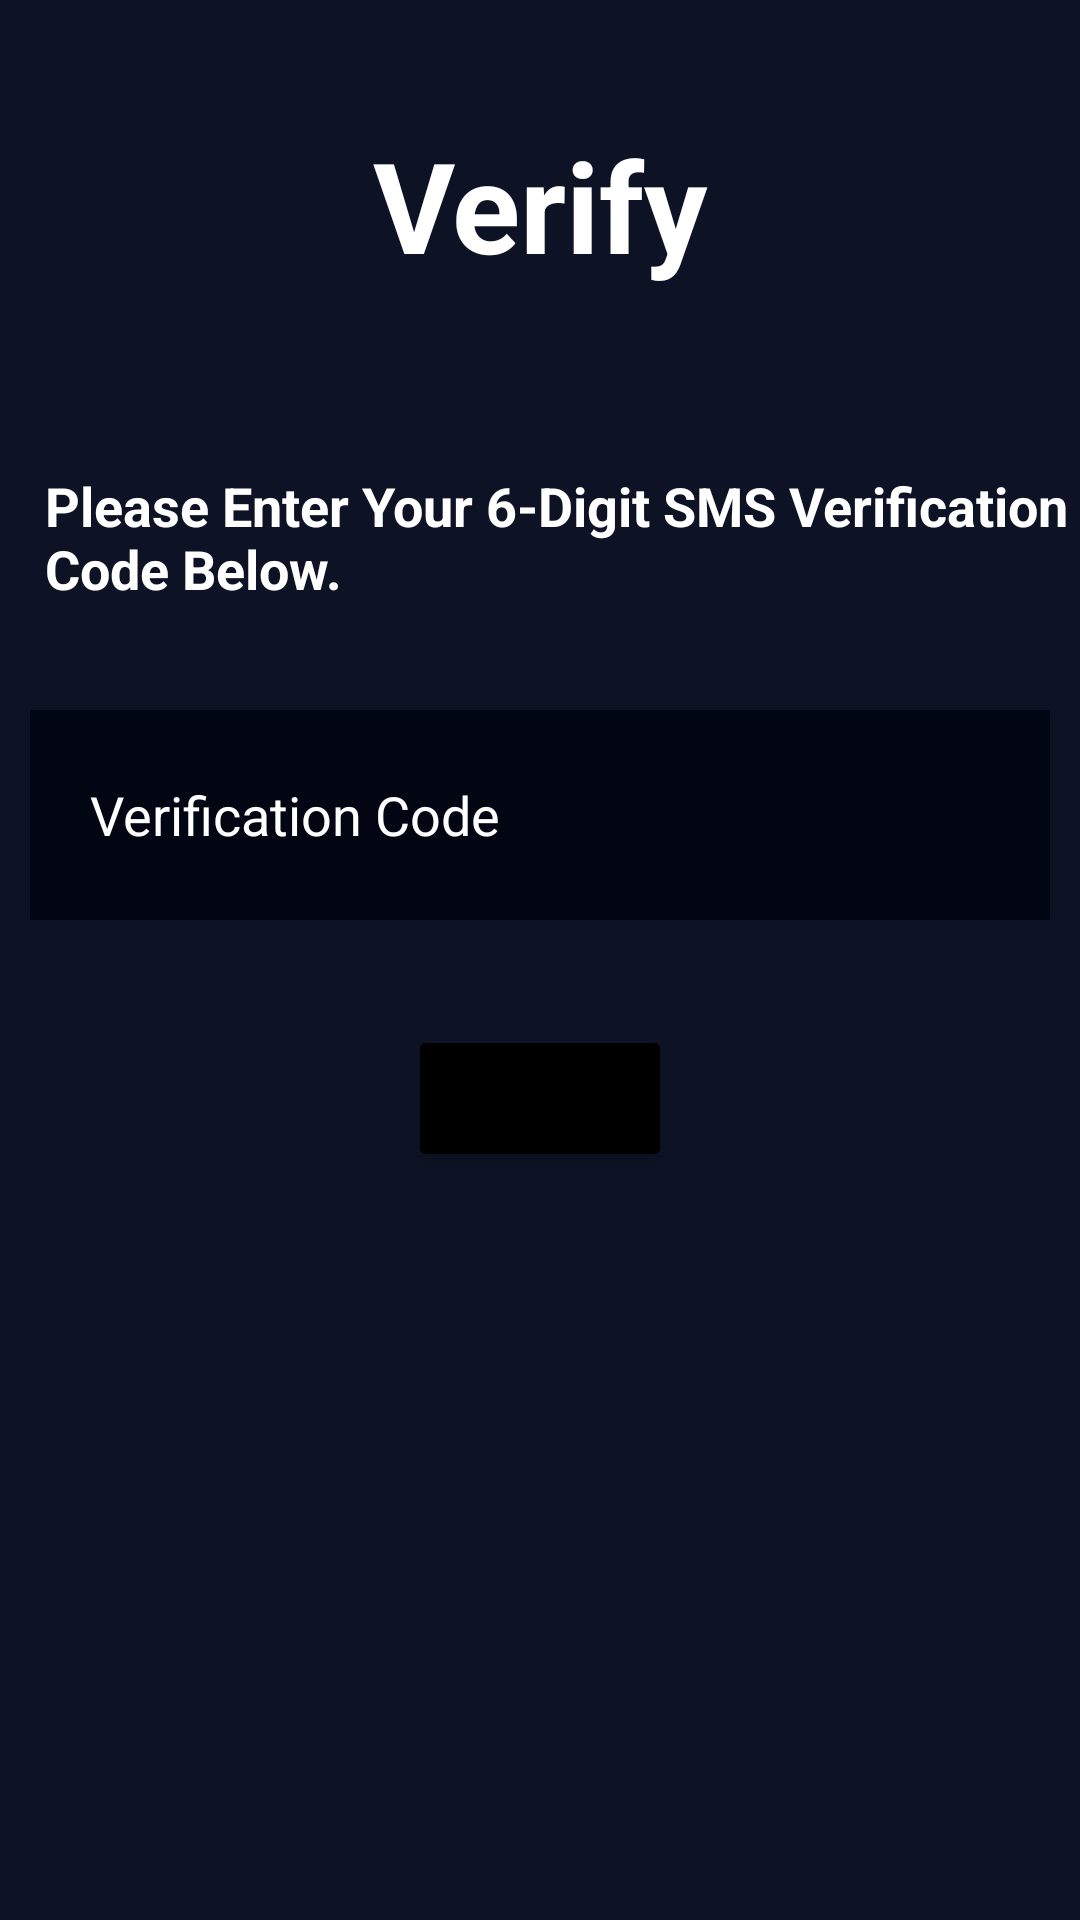

Produce the Android XML layout that renders to this screen, including the resource entries it uses.
<!-- AndroidManifest.xml: application theme Theme.ReklamizleKazan -->
<!-- res/layout/activity_verification.xml -->
<RelativeLayout xmlns:android="http://schemas.android.com/apk/res/android"
    xmlns:app="http://schemas.android.com/apk/res-auto"
    xmlns:tools="http://schemas.android.com/tools"
    android:layout_width="match_parent"
    android:layout_height="match_parent"
    tools:context="com.HyperSenGames.izleparakazan.ForgotPassword"
    android:background="#0D1324"
    android:orientation="vertical">


    <TextView
        android:id="@+id/verifytitle"
        android:layout_width="match_parent"
        android:layout_height="wrap_content"
        android:layout_marginStart="40dp"
        android:layout_marginTop="40dp"
        android:layout_marginEnd="40dp"
        android:layout_marginBottom="40dp"
        android:gravity="center"
        android:text="Verify"
        android:textColor="@color/white"
        android:textSize="42dp"
        android:textStyle="bold" />


    <TextView
        android:id="@+id/info"
        android:layout_width="4000dp"
        android:layout_height="wrap_content"
        android:layout_below="@+id/verifytitle"
        android:layout_centerHorizontal="true"
        android:layout_marginTop="20dp"
        android:paddingLeft="15dp"
        android:text="Please Enter Your 6-Digit SMS Verification Code Below."
        android:textColor="@color/white"
        android:textSize="18dp"
        android:textStyle="bold"


        />

    <EditText
        android:id="@+id/forgot_mail"

        android:layout_width="400dp"
        android:layout_height="70dp"
        android:layout_below="@+id/info"
        android:layout_marginStart="10dp"
        android:layout_marginTop="35dp"
        android:layout_marginEnd="10dp"
        android:layout_marginBottom="10dp"
        android:background="#020613"
        android:drawableLeft="@drawable/ic_baseline_lock_24"
        android:drawablePadding="18dp"
        android:hint="Verification Code"
        android:padding="20dp"
        android:textColor="@color/white"
        android:textColorHint="@color/white" />


    <Button
        android:id="@+id/reset_btn"
        android:layout_width="wrap_content"
        android:layout_height="wrap_content"
        android:layout_below="@+id/forgot_mail"
        android:layout_centerHorizontal="true"
        android:layout_marginStart="50dp"

        android:layout_marginTop="25dp"
        android:layout_marginEnd="50dp"
        android:layout_marginBottom="50dp"
        android:backgroundTint="@color/black"
        android:padding="15dp"
        android:text="Enter" />

</RelativeLayout>
<!-- resources referenced by this layout -->
<resources>
  <color name="black">#FF000000</color>
  <color name="white">#FFFFFFFF</color>
  <style name="Theme.ReklamizleKazan" parent="Theme.MaterialComponents.DayNight.NoActionBar">
          
          <item name="colorPrimary">@color/background</item>
          <item name="colorPrimaryVariant">@color/background</item>
          <item name="colorOnPrimary">@color/white</item>
          
          <item name="colorSecondary">@color/teal_200</item>
          <item name="colorSecondaryVariant">@color/teal_700</item>
          <item name="colorOnSecondary">@color/black</item>
          
          <item name="android:statusBarColor" tools:targetApi="l">?attr/colorPrimaryVariant</item>
          
      </style>
  <color name="background">#0D1324</color>
  <color name="teal_200">#FF03DAC5</color>
  <color name="teal_700">#FF018786</color>
</resources>
